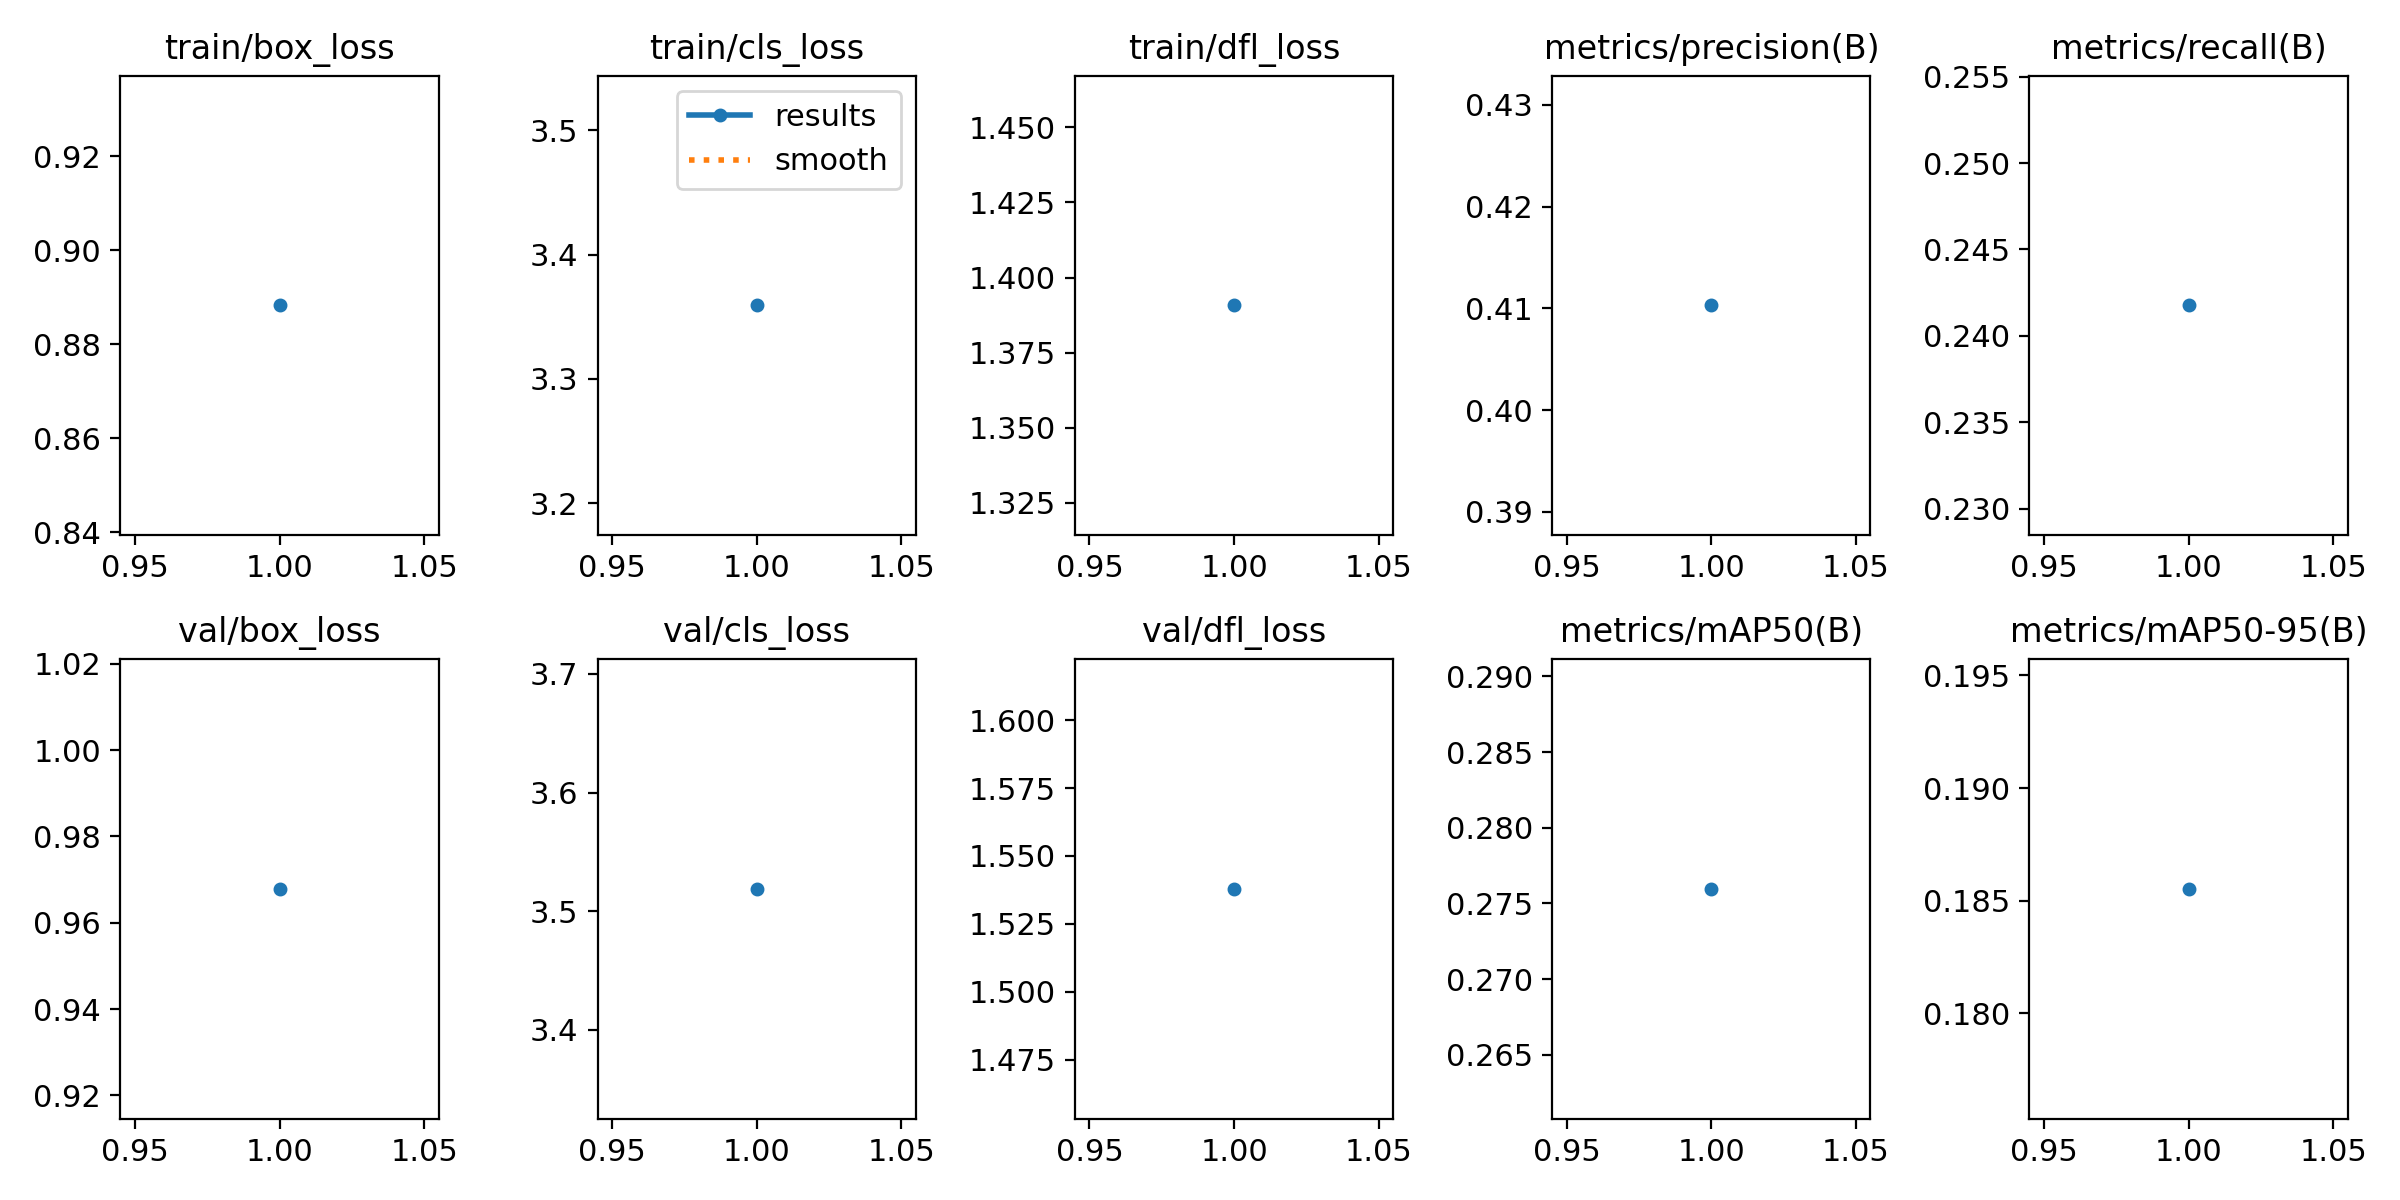

The table this chart was drawn from, first rows:
epoch, time, train/box_loss, train/cls_loss, train/dfl_loss, metrics/precision(B), metrics/recall(B), metrics/mAP50(B), metrics/mAP50-95(B), val/box_loss, val/cls_loss, val/dfl_loss, lr/pg0, lr/pg1, lr/pg2
1, 246.6, 0.8883, 3.359, 1.391, 0.4103, 0.2418, 0.276, 0.1855, 0.9679, 3.519, 1.538, 0.0002196, 0.0002196, 0.0002196
